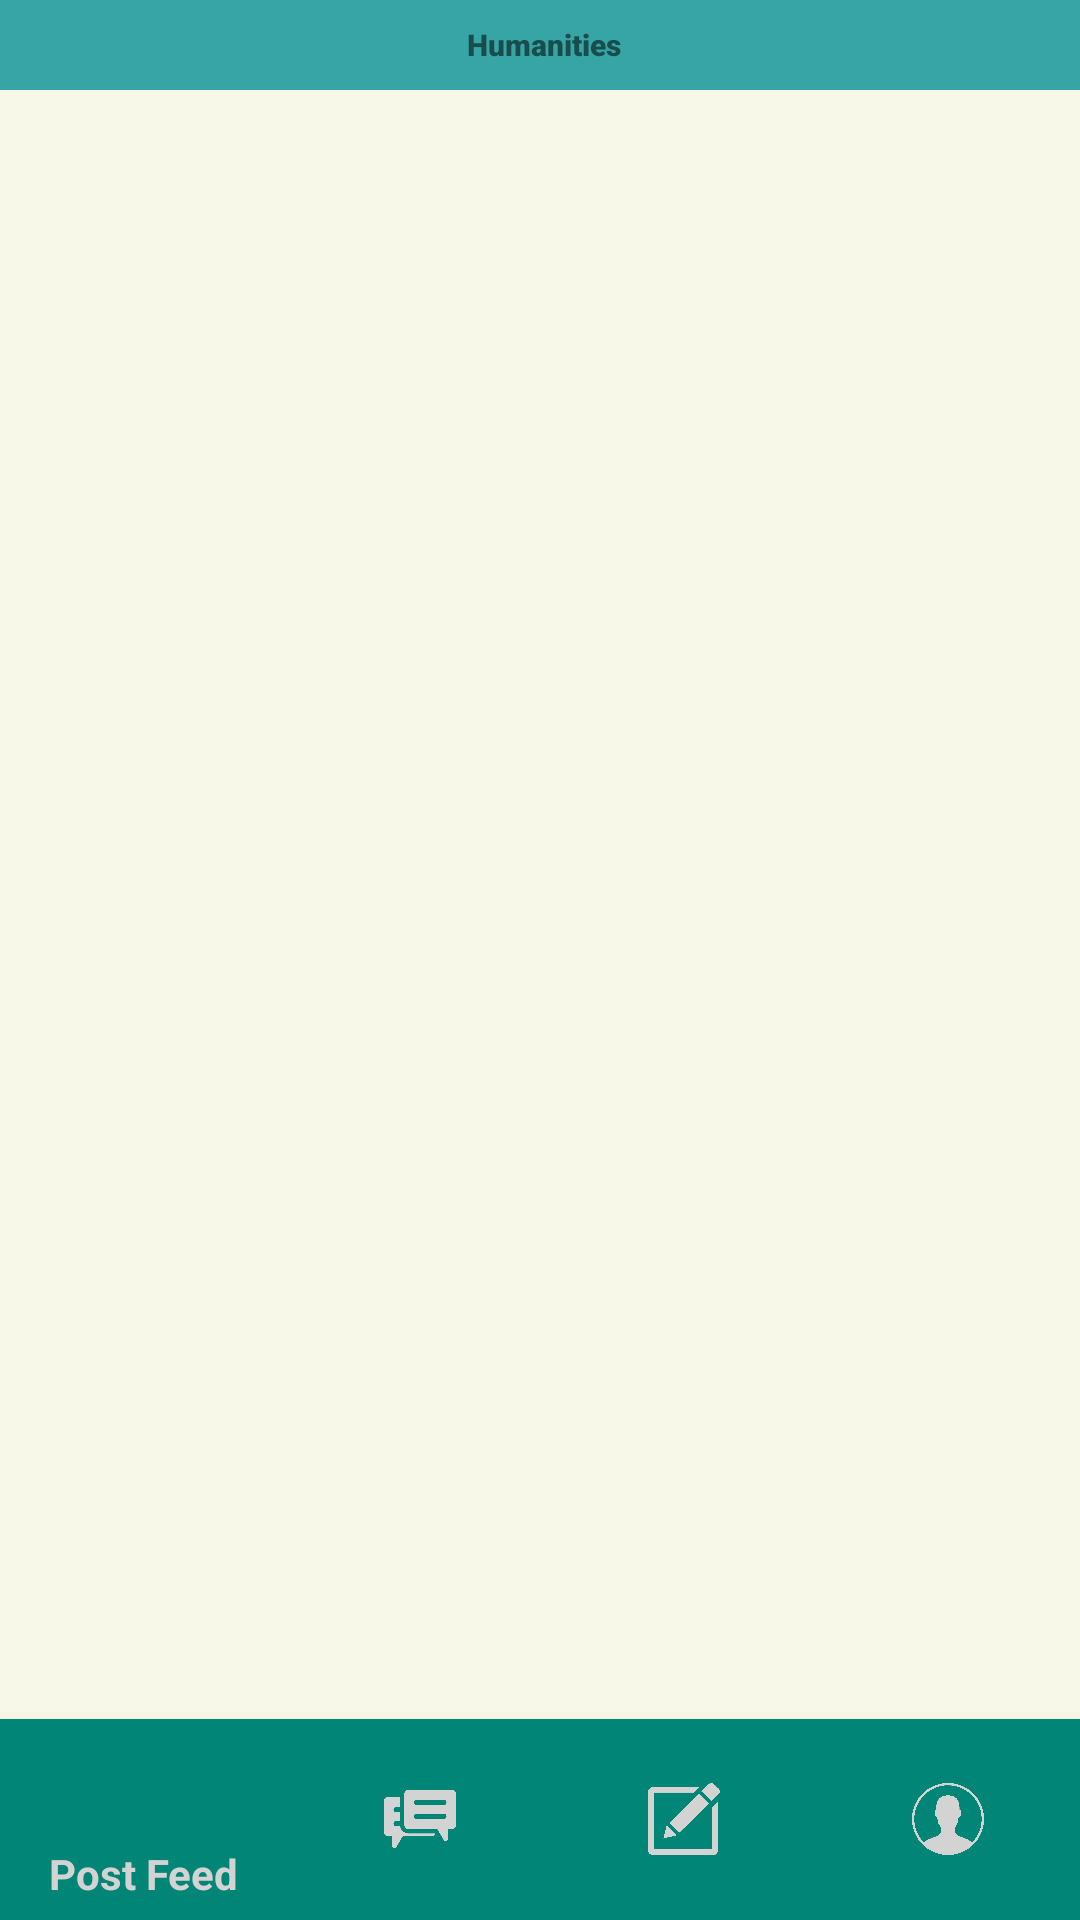

Produce the Android XML layout that renders to this screen, including the resource entries it uses.
<!-- AndroidManifest.xml: application theme AppTheme -->
<!-- res/layout/activity_humanities.xml -->
<?xml version="1.0" encoding="utf-8"?>
<androidx.constraintlayout.widget.ConstraintLayout xmlns:android="http://schemas.android.com/apk/res/android"
    xmlns:app="http://schemas.android.com/apk/res-auto"
    xmlns:tools="http://schemas.android.com/tools"
    android:orientation="vertical" android:layout_width="match_parent"
    android:background="@color/SortOfwhite"
    android:layout_height="match_parent">

    <TextView
        android:id="@+id/WelcomeHomeTv"
        android:layout_width="match_parent"
        android:layout_height="30dp"
        android:background="@color/AIblue"
        android:gravity="center"
        android:text=" Humanities"
        android:textSize="10sp"
        app:fontFamily="sans-serif-black"
        app:layout_constraintBottom_toBottomOf="parent"
        app:layout_constraintEnd_toEndOf="parent"
        app:layout_constraintHorizontal_bias="1.0"
        app:layout_constraintStart_toStartOf="parent"
        app:layout_constraintTop_toTopOf="parent"
        app:layout_constraintVertical_bias="0.0" />
    <LinearLayout
        android:id="@+id/linearLayout_humanities"
        android:layout_width="match_parent"
        android:layout_height="602dp"
        android:layout_marginTop="60dp"
        android:background="@color/SortOfwhite"
        android:orientation="vertical"
        app:layout_constraintBottom_toBottomOf="parent"
        app:layout_constraintEnd_toEndOf="parent"
        app:layout_constraintStart_toStartOf="parent"
        app:layout_constraintTop_toTopOf="parent"
        app:layout_constraintVertical_bias="0.0">

        <ListView
            android:id="@+id/listView"
            android:layout_width="wrap_content"
            android:layout_height="wrap_content" />

    </LinearLayout>

    <com.google.android.material.bottomnavigation.BottomNavigationView
        android:id="@+id/bottom_navigation"
        android:layout_width="match_parent"
        android:layout_height="67dp"
        android:layout_gravity="bottom"
        android:background="@color/colorPrimary"
        app:itemIconTint="@color/white"
        app:itemTextColor="@color/white"
        app:layout_constraintBottom_toBottomOf="parent"
        app:layout_constraintEnd_toEndOf="parent"
        app:layout_constraintHorizontal_bias="1.0"
        app:layout_constraintStart_toStartOf="parent"
        app:layout_constraintTop_toBottomOf="@+id/linearLayout2"
        app:layout_constraintVertical_bias="1.0"
        app:menu="@menu/bottom_navigation_menu">

    </com.google.android.material.bottomnavigation.BottomNavigationView>


</androidx.constraintlayout.widget.ConstraintLayout>
<!-- resources referenced by this layout -->
<resources>
  <color name="AIblue">#37A5A5</color>
  <color name="SortOfwhite">#F8F8E8</color>
  <color name="colorPrimary">#008577</color>
  <color name="white">#D3D3D3</color>
  <style name="AppTheme" parent="Theme.AppCompat.Light.NoActionBar">
          
          <item name="colorPrimary">@color/AIblue</item>
          <item name="colorPrimaryDark">@color/AIblue</item>
          <item name="colorAccent">@color/colorAccent</item>
      </style>
  <color name="colorAccent">#D81B60</color>
</resources>
